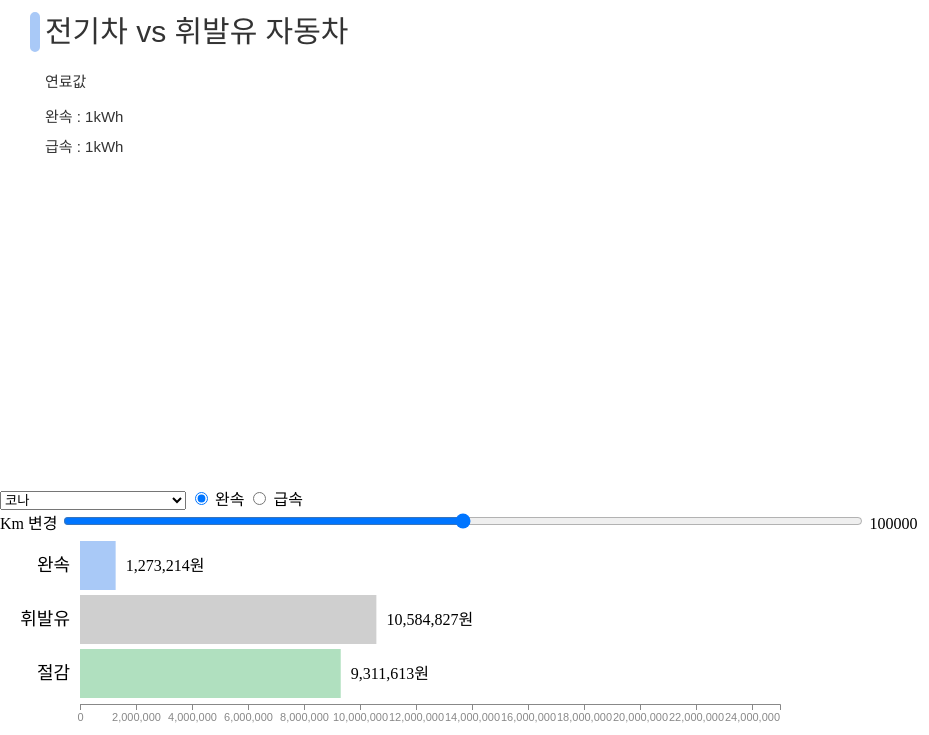
D3 v4 page, settled after 480 driven frames (8 s of simulated time); the page loaded 2 data file(s).


// ── bar.js
var selectValue = 0; //자동차 인덱스 전역변수
var selectText = "코나"; //자동차 모델명 전역변수
var km = 100000;
var value;
var radio = "ev_low";
var Ice_fuel=14.5;
var low_1kwh = 71.3;
var fast_1kwh = 255.7;
var ice_1L = 1534.8;
MEv = [];
MIce = [];

bar();

d3.json("ControlGroup_ice.json", function(error,data){
  if (error) throw error;

  data.forEach(function(d){
      MIce.push([d.차종별,d.차급,d.가격,d.연비]);
  });
});
d3.json("Compared_ev.json", function(error,data){
  if (error) throw error;

  data.forEach(function(d){
    MEv.push([d.차종별,d.차급,d.가격,d.연비]);
  });
  
});
console.log(MIce);
console.log(MEv);



//----- 전기차 vs 휘발유차 ----
var canvas = document.getElementById("Canvas");
var ctx = canvas.getContext("2d"); // 캔버스 객체 생성

var rectX = 30;
var rectY = 30;
var rectWidth = 10;
var rectHeight = 40;
var cornerRadius = 10;

// Set faux rounded corners
ctx.lineJoin = "round";
ctx.lineWidth = cornerRadius;

ctx.beginPath();
// 색 설정
ctx.strokeStyle = '#A9C9F7'; // 선 색
ctx.fillStyle = '#333333'; // 채운 사각형 색

// 그리기
ctx.strokeRect(rectX+(cornerRadius/2), rectY+(cornerRadius/2), rectWidth-cornerRadius, rectHeight-cornerRadius);
ctx.fillRect(rectX+(cornerRadius/2), rectY+(cornerRadius/2), rectWidth-cornerRadius, rectHeight-cornerRadius);
ctx.font = '30px Arial';
ctx.fillText('전기차 vs 휘발유 자동차', rectX+15, rectY+30);
ctx.font = '15px Arial';
ctx.fillText('연료값', rectX+15, rectY+75);
ctx.fillText('완속 : 1kWh', rectX+15, rectY+110);
ctx.fillText('급속 : 1kWh', rectX+15, rectY+140);


//---- 막대 그래프 ----
// 상하좌우 여백 수치. 하단에는 축이 그려져야 하니까 여백을 많이.
var LEFT = 80;
var RIGHT = 20;
var TOP = 00;
var BOTTOM = 30;

// 데이터가 그려질 영역의 크기
var width =800 - LEFT - RIGHT;
var height = 200 - TOP - BOTTOM;

// body 요소 밑에 svg 요소를 추가하고 그 결과를 svg 변수에 저장
var body = d3.select("body");
var svg1 = body.append("svg");

// svg 요소의 너비와 높이가 화면을 꽉 채우도록 수정
svg1.attr("width", window.innerWidth);
svg1.attr("height", window.innerHeight);

// svg 요소에 g 요소를 추가하고 axisGroup 변수에 저장
var axisGroup = svg1.append("g");
// axisGroup에 "axis" 클래스를 부여하고 하단으로 이동
axisGroup
  .attr("class", "axis")
  .style("transform", "translate(" + LEFT + "px, " + (TOP + height) + "px)");

// svg 요소에 g 요소를 추가하고 barGroup 변수에 저장
var barGroup = svg1.append("g");
// barGroup에 "bar" 클래스를 부여하고 좌상단 여백만큼 이동
barGroup
  .attr("class", "bar")
  .style("transform", "translate(" + LEFT + "px, " + TOP + "px)");

//if(now - lastUpdate < 2000) return;

function chageLangSelect() {
  var langSelect = document.getElementById("name");
  // select element에서 선택된 option의 value가 저장된다.
  selectValue = langSelect.options[langSelect.selectedIndex].value;
  // select element에서 선택된 option의 text가 저장된다.
  selectText = langSelect.options[langSelect.selectedIndex].text;
  console.log(selectText, selectValue);
  bar();
}

// 슬라이더 실행 함수
var slider = d3.select("#km");
slider.on("change", function () {
  km = this.value;
  bar();
});

// 라디오 버튼 실행 함수
function changeLine(event) {
  if (event.target.id == "ev_low") {
    document.getElementById("ev_low").checked = true;
    document.getElementById("ev_fast").checked = false;
    radio = "ev_low";
    bar();
  } else if (event.target.id == "ev_fast") {
    document.getElementById("ev_low").checked = false;
    document.getElementById("ev_fast").checked = true;
    radio = "ev_fast";
    bar();
  }
}

//막대그래프 실행 함수
function bar() {
  d3.csv("EC.csv", function (error, data) {
    var dataset = [];
    if (radio == "ev_low") {
      dataset.push((km / data[selectValue].Fueleconomy) * low_1kwh);
      dataset.push((km / Ice_fuel) * ice_1L);
      dataset.push(
        (km / Ice_fuel) * ice_1L - (km / data[selectValue].Fueleconomy) * low_1kwh
      );
    } else if (radio == "ev_fast") {
      dataset.push((km / data[selectValue].Fueleconomy) * fast_1kwh);
      dataset.push((km / Ice_fuel) * ice_1L);
      dataset.push(
        (km / Ice_fuel) * ice_1L - (km / data[selectValue].Fueleconomy) *fast_1kwh
      );
    }
    
    for(j=0; j<MIce.length; j++){
      if(MEv[selectValue][1]===MIce[j][1])
        Ice_fuel=MIce[j][3];
    }
    
   

    // X축 스케일 정의하기
    var xScale = d3.scaleLinear();
    xScale.domain([0, 25000000]).range([0, width]);

    // Y축 스케일 정의하기
    var yScale = d3.scaleBand();
    yScale
      .domain(d3.range(dataset.length))
      .padding(0.1)
      .rangeRound([0, height]);

    // X축 그리기
    var xAxis = d3.axisBottom();
    xAxis.scale(xScale);
    axisGroup.call(xAxis);

    // 막대 그리기
    var barUpdate = barGroup.selectAll("rect").data(dataset);
    barUpdate
      .style("fill", function (d, i) {
        if (i === 1) {
          return "#CFCFCF";
        } else if (i === 2) {
          return "#B0E0BF";
        } else {
          if (radio == "ev_fast") {
            return "#F4A8A8";
          }
        }
      })
      .attr("y", function (d, i) {
        return yScale(i);
      })
      .transition()
      .duration(150)
      .attr("width", function (d, i) {
        return xScale(d);
      })
      .attr("height", yScale.bandwidth())
      .attr("y", function (d, i) {
        return yScale(i);
      });

    var barEnter = barUpdate.enter();
    barEnter.append("rect");

    // text 그리기
    var bartext = svg1.selectAll(".myLabels").data(dataset);
    bartext
      .enter()
      .append("text")
      .attr("class", "myLabels")
      .attr("x", function (d, i) {
        return 90;
      })
      .attr("y", function (d, i) {
        return yScale(i) + 30;
      });
    bartext
      .transition()
      .duration(150)
      .attr("x", function (d, i) {
        return xScale(d) + 90;
      })
      .attr("y", function (d, i) {
        return yScale(i) + 30;
      })
      .text(function (d) {
        return (
          Math.floor(d)
            .toString()
            .replace(/\B(?<!\.\d*)(?=(\d{3})+(?!\d))/g, ",") + "원"
        );
      });

    var lable = svg1.selectAll(".Label").data(dataset);
    lable.enter().append("text").attr("class", "Label");
    lable
      .transition()
      .duration(0)
      .attr("x", 70)
      .attr("y", function (d, i) {
        return yScale(i) + 30;
      })
      .text(function (d, i) {
        if (radio == "ev_low") {
          return ["완속", "휘발유", "절감"][i];
        } else if (radio == "ev_fast") {
          return ["급속", "휘발유", "절감"][i];
        }
      })
      .attr("text-anchor", "end")
      .attr("font-size", "18px");
  });
}



### data: Compared_ev.json
[
 {
  "차종별": "코나(기본형, PTC, 모던)",
  "승차인원": 5,
  "최고속도": 167,
  "주행거리(상온)": 405.6,
  "주행거리(저온)": 310.2,
  "연비": 5.6,
  "가격": 46900000,
  "차급": "소형"
 },
 {
  "차종별": "아이오닉(HP)",
  "승차인원": 5,
  "최고속도": 165,
  "주행거리(상온)": 277,
  "주행거리(저온)": 211,
  "연비": 6.3,
  "가격": 40000000,
  "차급": "준중형"
 },
 {
  "차종별": "아이오닉5(롱레인지 RWD, 2WD 프레스티지)",
  "승차인원": 5,
  "최고속도": 185,
  "주행거리(상온)": 405,
  "주행거리(저온)": 354,
  "연비": 4.9,
  "가격": 54550000,
  "차급": "준중형"
 },
 {
  "차종별": "니로EV(HP, 프레스티지)",
  "승차인원": 5,
  "최고속도": 167,
  "주행거리(상온)": 385,
  "주행거리(저온)": 348.5,
  "연비": 5.3,
  "가격": 47800000,
  "차급": "소형"
 },
 {
  "차종별": "쏘울(기본형, 프레스티지)",
  "승차인원": 5,
  "최고속도": 167,
  "주행거리(상온)": 388,
  "주행거리(저온)": 269,
  "연비": 5.2,
  "가격": 41870000,
  "차급": "소형"
 },
 {
  "차종별": "ZOE ZEN",
  "승차인원": 5,
  "최고속도": 140,
  "주행거리(상온)": 309,
  "주행거리(저온)": 236,
  "연비": 4.8,
  "가격": 39950000,
  "차급": "소형"
 },
 {
  "차종별": "i3 120Ah Lux",
  "승차인원": 4,
  "최고속도": 150,
  "주행거리(상온)": 248,
  "주행거리(저온)": 160,
  "연비": 5.6,
  "가격": 60000000,
  "차급": "소형"
 },
 {
  "차종별": "BOLT EV LT",
  "승차인원": 5,
  "최고속도": 145,
  "주행거리(상온)": 414,
  "주행거리(저온)": 273,
  "연비": 5.4,
  "가격": 45930000,
  "차급": "소형"
 },
 "... 6 more items"
]

### data: EC.csv
name, Fueleconomy, price
코나, 5.6, 46900000
아이오닉, 6.3, 40000000
아이오닉5, 4.9, 54550000
니로EV, 5.3, 47800000
쏘울, 5.2, 41870000
ZOE ZEN, 4.8, 39950000
i3 120Ah Lux, 5.6, 60000000
BOLT EV LT, 5.4, 45930000
Model 3, 6.1, 54790000
Model Y, 5.4, 69999000
Peugeot e-208, 4.4, 41400000
Peugeot e-2008, 4.3, 32760000
DS3 E-tense, 4.3, 51230000
SMART EV Z, 5.8, 27500000